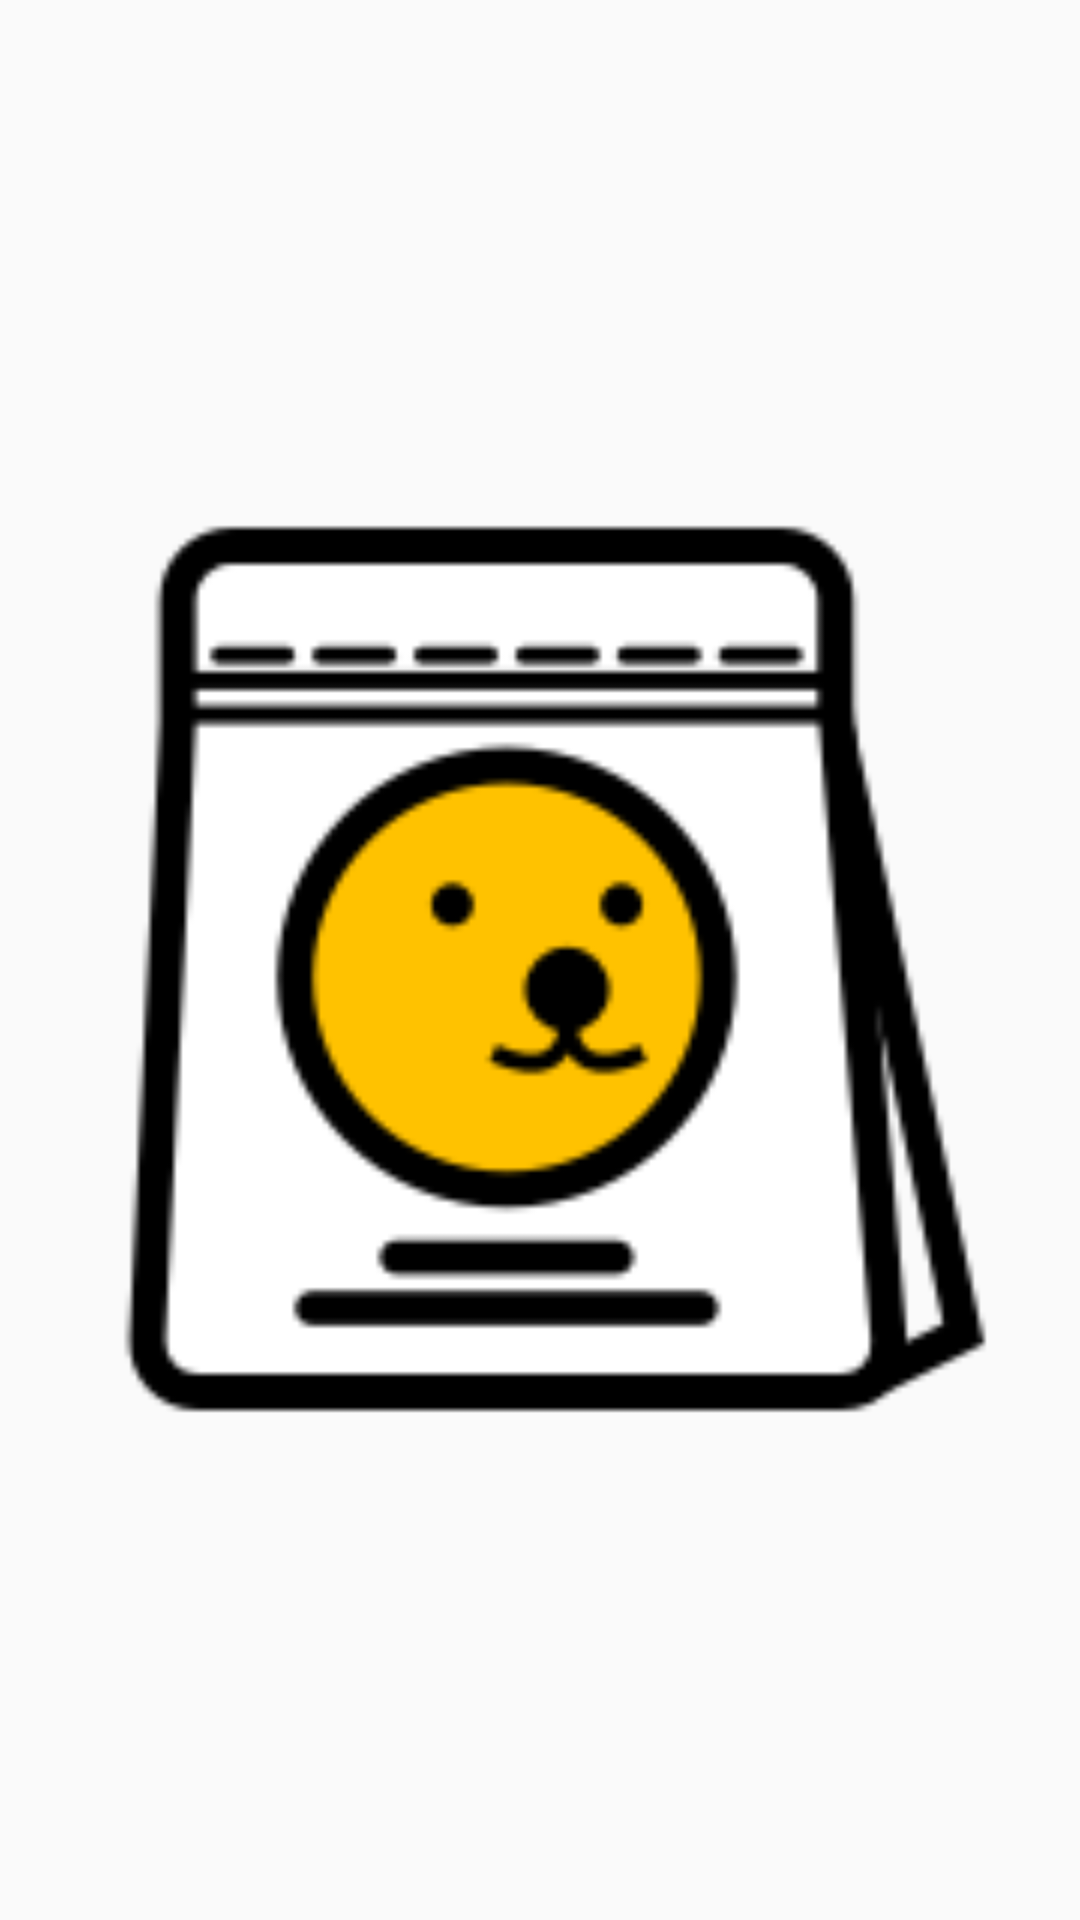

Android layout source for this screen:
<!-- AndroidManifest.xml: application theme AppTheme -->
<!-- res/layout/wf_f1.xml -->
<?xml version="1.0" encoding="utf-8"?>
<RelativeLayout xmlns:android="http://schemas.android.com/apk/res/android"
    android:id="@+id/wf_f1"

    android:layout_width="match_parent"
    android:layout_height="match_parent">

    <Button
        android:id="@+id/btn_1"
        android:text="BTN1"
        style="@style/wrap_content" />

    <ImageView
        android:src="@drawable/icon_1"
        android:layout_width="match_parent"
        android:layout_height="match_parent" />

</RelativeLayout>
<!-- resources referenced by this layout -->
<resources>
  <!-- drawable icon_1: png bitmap (drawable, 8078 bytes) -->
  <style name="AppTheme" parent="Theme.AppCompat.Light.DarkActionBar">
          
          <item name="colorPrimary">@color/colorPrimary</item>
          <item name="colorPrimaryDark">@color/colorPrimaryDark</item>
          <item name="colorAccent">@color/colorAccent</item>
      </style>
  <!-- not gathered from this repository: default colours our renderer supplied (Android Studio template values) -->
  <color name="colorPrimary">#FF6200EE</color>
  <color name="colorPrimaryDark">#FF3700B3</color>
  <color name="colorAccent">#FF03DAC5</color>
</resources>
